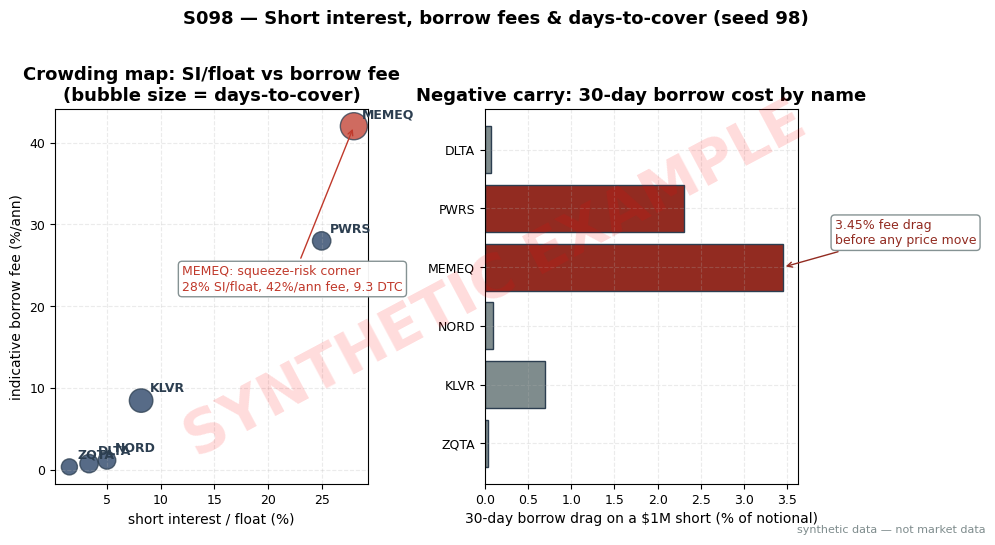

Reproduce this figure in Python. (Note: this script raises an exception after producing the figure.)
import matplotlib
matplotlib.use("Agg")  # headless render on the Mac/VM
import matplotlib.pyplot as plt
import numpy as np

# ---- HOUSE STYLE (do not restyle) ----
plt.rcParams.update({
    "figure.figsize": (10, 5.2),
    "figure.dpi": 150,
    "savefig.dpi": 150,
    "font.family": "DejaVu Sans",
    "font.size": 10,
    "axes.titlesize": 13,
    "axes.titleweight": "bold",
    "axes.labelsize": 10,
    "axes.grid": True,
    "grid.alpha": 0.25,
    "grid.linestyle": "--",
    "xtick.labelsize": 9,
    "ytick.labelsize": 9,
    "legend.fontsize": 9,
    "legend.framealpha": 0.9,
})
PALETTE = {
    "price":   "#1f3a5f",  # dark navy — primary price/equity line
    "signal":  "#c0392b",  # red — signal / entries
    "signal2": "#8e44ad",  # purple — secondary signal
    "volume":  "#7f8c8d",  # grey — volume bars
    "band":    "#aed6f1",  # light blue — bands / fill
    "profit":  "#1e8449",  # green — profits / long
    "loss":    "#922b21",  # dark red — losses / short
    "zero":    "#2c3e50",  # baseline
}

rng = np.random.default_rng(98)  # fixed seed, stated in chapter text

# ---- Synthetic 6-stock short-interest panel (hand-constructed; fictional tickers) ----
tickers = np.array(["ZQTA", "KLVR", "NORD", "MEMEQ", "PWRS", "DLTA"])
si   = np.array([6.0, 18.0, 9.0, 42.0, 30.0, 3.0])     # short interest, M shares
flt  = np.array([400.0, 220.0, 180.0, 150.0, 120.0, 90.0])  # float, M shares
adv  = np.array([12.0, 3.0, 6.0, 4.5, 15.0, 1.5])      # avg daily volume, M shares
fee  = np.array([0.4, 8.5, 1.2, 42.0, 28.0, 0.8])       # indicative borrow fee, %/ann
util = np.array([8.0, 61.0, 22.0, 97.0, 92.0, 15.0])    # utilization, %
dix  = np.array([7.5, 9.2, 8.1, 16.0, 13.5, 7.0])       # dark-pool buying proxy, %

si_float = 100 * si / flt            # % of float sold short
dtc = si / adv                        # days-to-cover
drag30 = fee * 30 / 365               # 30-day borrow drag on a short, % of notional

# Crowding composite (desk-specific example): sum of z-scores of SI/float, DTC, fee
def zscore(x):
    return (x - x.mean()) / x.std(ddof=1)
crowd = zscore(si_float) + zscore(dtc) + zscore(fee)

print("ticker | SI/float % | DTC (days) | fee %/ann | util % | DIX % | crowd z-sum | 30d drag %")
for i, t in enumerate(tickers):
    print(f" {t:6s} | {si_float[i]:10.2f} | {dtc[i]:10.2f} | {fee[i]:9.1f} | "
          f"{util[i]:6.1f} | {dix[i]:5.1f} | {crowd[i]:11.2f} | {drag30[i]:9.2f}")
print(f"\nMEMEQ hand-check: SI/float = 42/150 = {42/150*100:.1f}%; "
      f"DTC = 42/4.5 = {42/4.5:.2f} days; 30d drag = 42*30/365 = {42*30/365:.2f}%")

# ---- Chart: bubble scatter + borrow-drag bars ----
fig, (ax1, ax2) = plt.subplots(1, 2, figsize=(10, 5.2))

sizes = 120 + 260 * (dtc / dtc.max())     # bubble size ~ days-to-cover
colors = [PALETTE["signal"] if t == "MEMEQ" else PALETTE["price"] for t in tickers]
sc = ax1.scatter(si_float, fee, s=sizes, c=colors, alpha=0.75,
                 edgecolors=PALETTE["zero"], linewidths=1)
for i, t in enumerate(tickers):
    ax1.annotate(t, (si_float[i], fee[i]), fontsize=9, weight="bold",
                 xytext=(6, 6), textcoords="offset points", color=PALETTE["zero"])
ax1.set_xlabel("short interest / float (%)")
ax1.set_ylabel("indicative borrow fee (%/ann)")
ax1.set_title("Crowding map: SI/float vs borrow fee\n(bubble size = days-to-cover)")
ax1.annotate("MEMEQ: squeeze-risk corner\n28% SI/float, 42%/ann fee, 9.3 DTC",
             xy=(si_float[3], fee[3]), xytext=(12, 22), fontsize=9,
             color=PALETTE["signal"],
             arrowprops=dict(arrowstyle="->", color=PALETTE["signal"]),
             bbox=dict(boxstyle="round,pad=0.3", fc="white", ec="#7f8c8d", alpha=0.95))

bcols = [PALETTE["loss"] if d > 2.0 else PALETTE["volume"] for d in drag30]
ax2.barh(tickers, drag30, color=bcols, edgecolor=PALETTE["zero"])
ax2.set_xlabel("30-day borrow drag on a $1M short (% of notional)")
ax2.set_title("Negative carry: 30-day borrow cost by name")
ax2.annotate("3.45% fee drag\nbefore any price move",
             xy=(drag30[3], 3), xytext=(drag30[3] + 0.6, 3.4), fontsize=9,
             color=PALETTE["loss"],
             arrowprops=dict(arrowstyle="->", color=PALETTE["loss"]),
             bbox=dict(boxstyle="round,pad=0.3", fc="white", ec="#7f8c8d", alpha=0.95))

fig.suptitle("S098 — Short interest, borrow fees & days-to-cover (seed 98)",
             fontsize=13, weight="bold", y=1.02)

# ---- SYNTHETIC WATERMARK (mandatory) ----
fig.text(0.5, 0.5, "SYNTHETIC EXAMPLE", fontsize=42, color="red", alpha=0.14,
         ha="center", va="center", rotation=28, weight="bold", zorder=10)
fig.text(0.99, 0.01, "synthetic data — not market data", fontsize=8, color="#7f8c8d",
         ha="right", va="bottom")
plt.tight_layout()
plt.savefig("images/S098_example.png", bbox_inches="tight")  # <-- use the chapter's ID
plt.close()
